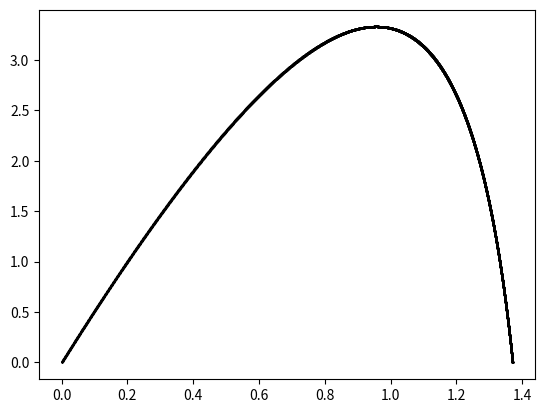

Source code (Python):
#!/usr/bin/inculde/python

from __future__ import division

import matplotlib.pyplot as plt
import numpy as np
import math

t = 0
dt = 0.0001
t_max = 1.5
g = 9.81
B = 1.6*(10**-4)
D = 1*(10**-4)
m = 1.0472*(10**-8)

v = 12
theta = 1.76

v_x = v*math.cos(theta)
v_y = v*math.sin(theta)

Y = 0
X = 0
listY = []
listX = []
    
while Y >= 0:
    dv_x = -((B*D)/m)*v_x*dt
    dv_y = -g*dt - ((B*D)/m)*v_y*dt

    v_x = v_x + dv_x
    v_y = v_y + dv_y

    dY = v_y*dt
    dX = v_x*dt

    Y = Y + dY
    X = X + dX
    listY.append(Y)
    listX.append(-X) 

    t = t + dt

plt.plot(listX, listY, '.k', markersize = 0.7)
plt.show()
